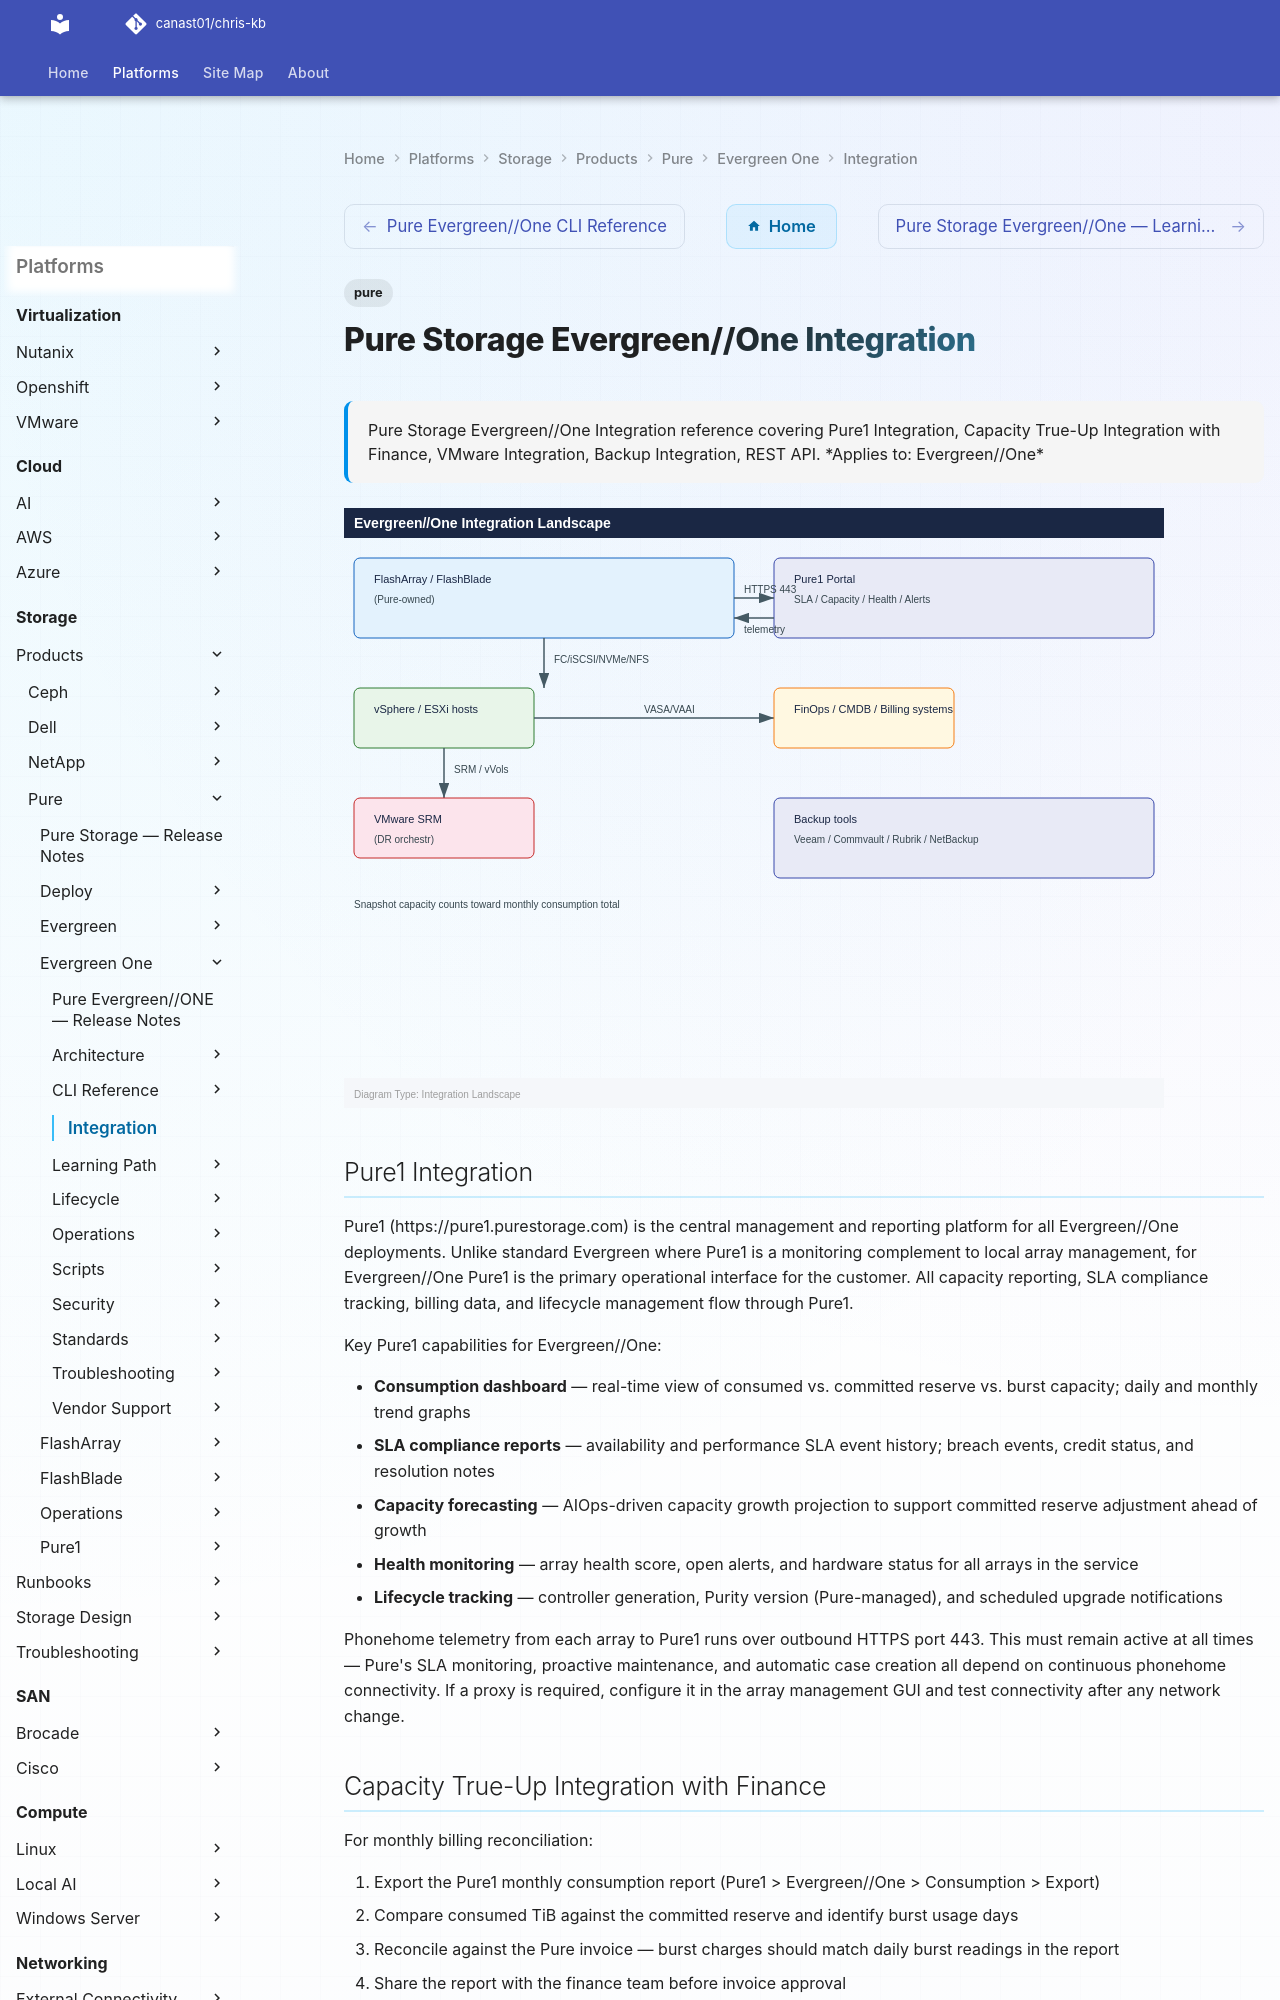

repository: canast01/chris-kb · page: storage/products/pure/evergreen-one/integration/index.html · generator: mkdocs

---
tags:
  - pure
description: "Pure Storage Evergreen//One Integration reference covering Pure1 Integration, Capacity True-Up Integration with Finance, VMware Integration, Backup..."
---
# Pure Storage Evergreen//One Integration

<div class="kb-summary">
Pure Storage Evergreen//One Integration reference covering Pure1 Integration, Capacity True-Up Integration with Finance, VMware Integration, Backup Integration, REST API.

*Applies to: Evergreen//One*
</div>

![Pure Storage Evergreen//One Integration — Diagram](../../../../../assets/storage-pure-evergreen-one-integration-diagram.svg)

## Pure1 Integration

Pure1 (https://pure1.purestorage.com) is the central management and reporting platform for all Evergreen//One deployments. Unlike standard Evergreen where Pure1 is a monitoring complement to local array management, for Evergreen//One Pure1 is the primary operational interface for the customer. All capacity reporting, SLA compliance tracking, billing data, and lifecycle management flow through Pure1.

Key Pure1 capabilities for Evergreen//One:

- **Consumption dashboard** — real-time view of consumed vs. committed reserve vs. burst capacity; daily and monthly trend graphs
- **SLA compliance reports** — availability and performance SLA event history; breach events, credit status, and resolution notes
- **Capacity forecasting** — AIOps-driven capacity growth projection to support committed reserve adjustment ahead of growth
- **Health monitoring** — array health score, open alerts, and hardware status for all arrays in the service
- **Lifecycle tracking** — controller generation, Purity version (Pure-managed), and scheduled upgrade notifications

Phonehome telemetry from each array to Pure1 runs over outbound HTTPS port 443. This must remain active at all times — Pure's SLA monitoring, proactive maintenance, and automatic case creation all depend on continuous phonehome connectivity. If a proxy is required, configure it in the array management GUI and test connectivity after any network change.
